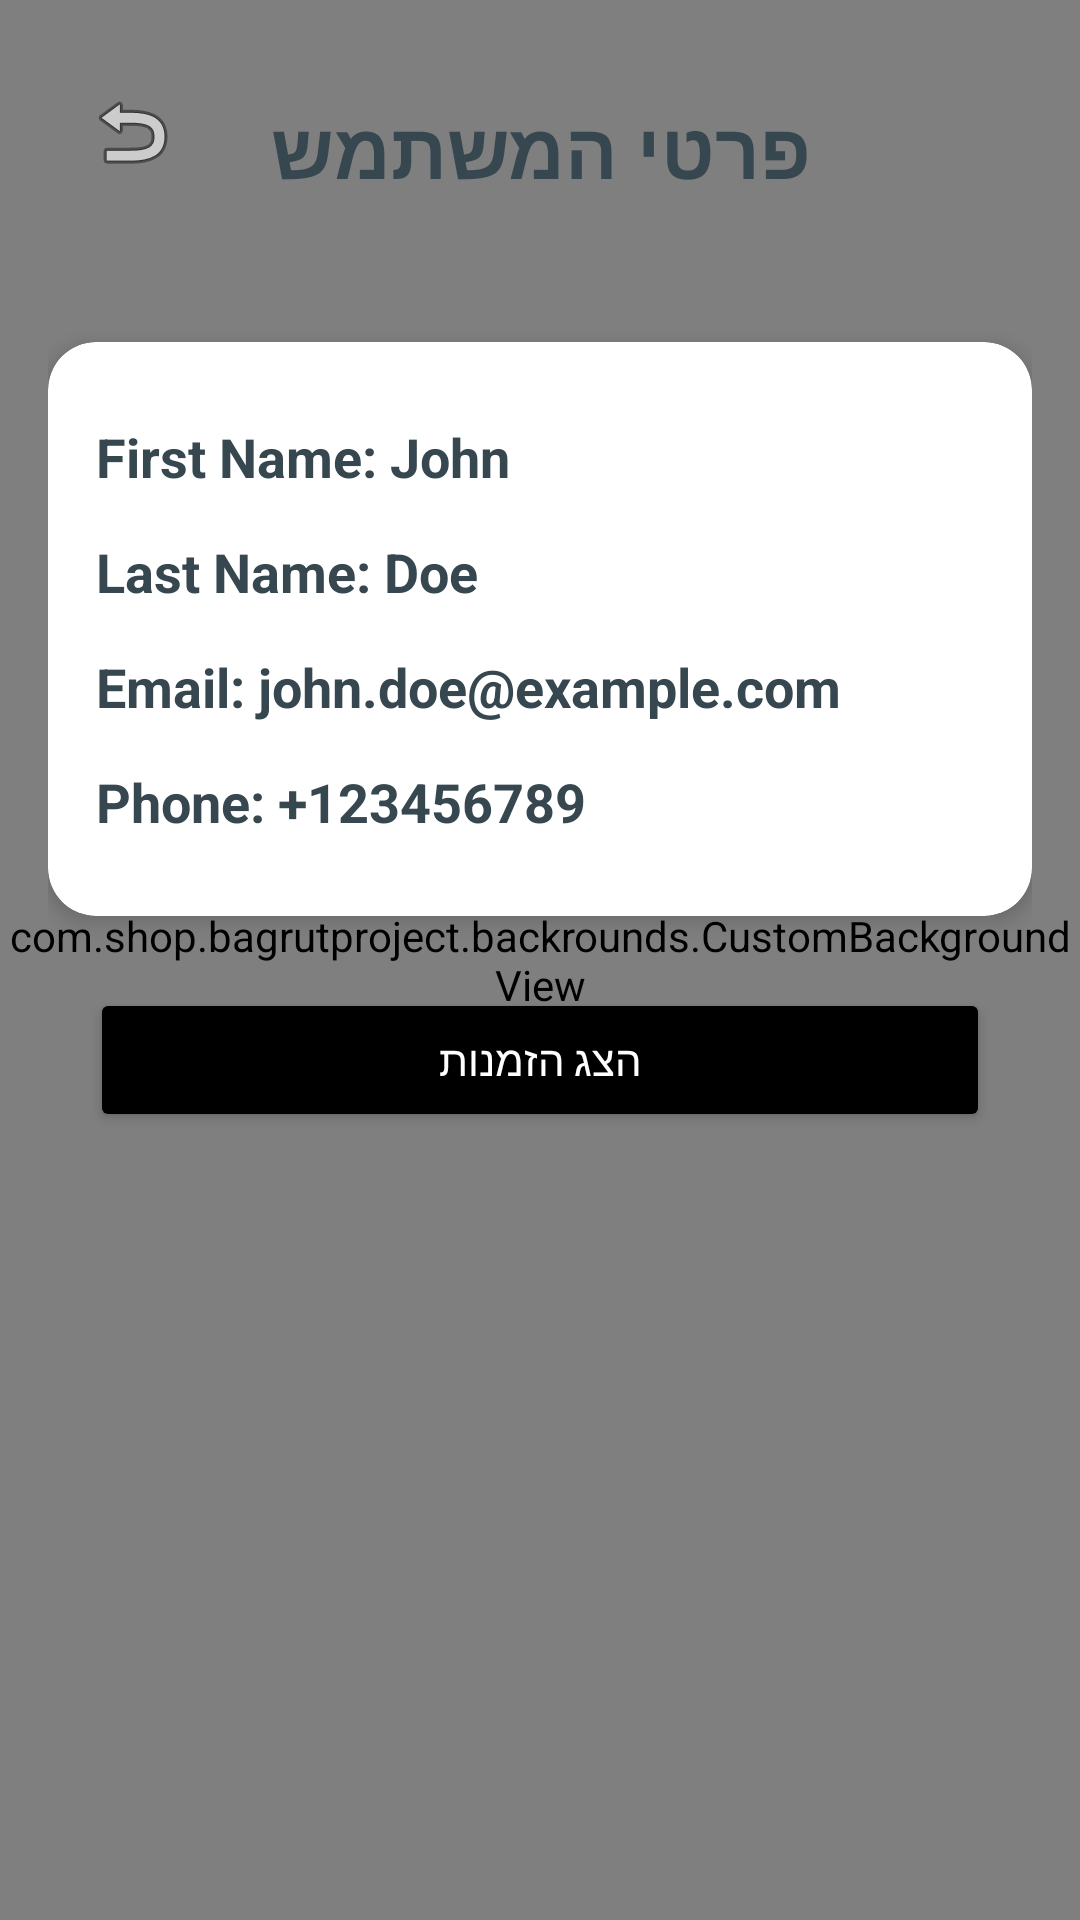

The Android layout XML behind this screen, and the referenced resources:
<!-- AndroidManifest.xml: application theme Theme.BagrutProject -->
<!-- res/layout/activity_user_detail.xml -->
<?xml version="1.0" encoding="utf-8"?>
<FrameLayout xmlns:android="http://schemas.android.com/apk/res/android"
    xmlns:app="http://schemas.android.com/apk/res-auto"
    xmlns:tools="http://schemas.android.com/tools"
    android:layout_width="match_parent"
    android:layout_height="match_parent">

    
    <com.shop.bagrutproject.backrounds.CustomBackgroundView
        android:layout_width="match_parent"
        android:layout_height="match_parent" />

    
    <androidx.constraintlayout.widget.ConstraintLayout
        android:layout_width="match_parent"
        android:layout_height="match_parent"
        android:padding="16dp">

        <TextView
            android:id="@+id/pageTitle"
            android:layout_width="wrap_content"
            android:layout_height="wrap_content"
            android:text="פרטי המשתמש"
            android:textSize="26sp"
            android:textStyle="bold"
            android:textColor="#37474F"
            android:layout_marginTop="16dp"
            android:gravity="center"
            android:layout_gravity="center_horizontal"
            app:layout_constraintTop_toTopOf="parent"
            app:layout_constraintStart_toStartOf="parent"
            app:layout_constraintEnd_toEndOf="parent" />


        
        <ImageButton
            android:id="@+id/btnBack"
            android:layout_width="40dp"
            android:layout_height="40dp"
            android:background="?android:attr/selectableItemBackgroundBorderless"
            android:src="@android:drawable/ic_menu_revert"
            android:contentDescription="Back"
            app:layout_constraintTop_toTopOf="parent"
            app:layout_constraintStart_toStartOf="parent"
            android:layout_margin="8dp" />

        
        <androidx.cardview.widget.CardView
            android:id="@+id/userCard"
            android:layout_width="0dp"
            android:layout_height="wrap_content"
            android:layout_marginTop="50dp"
            app:cardCornerRadius="16dp"
            app:cardElevation="4dp"
            app:layout_constraintTop_toBottomOf="@id/btnBack"
            app:layout_constraintStart_toStartOf="parent"
            app:layout_constraintEnd_toEndOf="parent">

            <LinearLayout
                android:layout_width="match_parent"
                android:layout_height="wrap_content"
                android:orientation="vertical"
                android:padding="16dp">

                <TextView
                    android:id="@+id/tvFName"
                    android:layout_width="wrap_content"
                    android:layout_height="wrap_content"
                    android:layout_marginTop="10sp"
                    android:layout_marginBottom="5sp"
                    android:textStyle="bold"
                    android:text="First Name: John"
                    android:textSize="18sp"
                    android:textColor="#37474F"
                    android:paddingBottom="4dp" />

                <TextView
                    android:id="@+id/tvLName"
                    android:layout_width="wrap_content"
                    android:layout_height="wrap_content"
                    android:layout_marginTop="5sp"
                    android:layout_marginBottom="5sp"
                    android:textStyle="bold"
                    android:text="Last Name: Doe"
                    android:textSize="18sp"
                    android:textColor="#37474F"
                    android:paddingBottom="4dp" />

                <TextView
                    android:id="@+id/tvEmail"
                    android:layout_width="wrap_content"
                    android:layout_height="wrap_content"
                    android:layout_marginTop="5sp"
                    android:layout_marginBottom="5sp"
                    android:textStyle="bold"
                    android:text="Email: john.doe@example.com"
                    android:textSize="18sp"
                    android:textColor="#37474F"
                    android:paddingBottom="4dp" />

                <TextView
                    android:id="@+id/tvPhone"
                    android:layout_width="wrap_content"
                    android:layout_height="wrap_content"
                    android:layout_marginTop="5sp"
                    android:layout_marginBottom="10sp"
                    android:textStyle="bold"
                    android:text="Phone: +123456789"
                    android:textSize="18sp"
                    android:textColor="#37474F" />
            </LinearLayout>
        </androidx.cardview.widget.CardView>

        
        <Button
            android:id="@+id/showRecyclerViewBtn"
            android:layout_width="300sp"
            android:layout_height="wrap_content"
            android:text="הצג הזמנות"
            android:textColor="@android:color/white"
            android:backgroundTint="@color/black"
            app:layout_constraintTop_toBottomOf="@id/userCard"
            app:layout_constraintStart_toStartOf="parent"
            app:layout_constraintEnd_toEndOf="parent"
            android:layout_marginTop="24dp" />

        
        <androidx.recyclerview.widget.RecyclerView
            android:id="@+id/recyclerViewOrders2"
            android:layout_width="0dp"
            android:layout_height="300dp"
            android:visibility="gone"
            android:layout_marginTop="16dp"
            app:layout_constraintTop_toBottomOf="@id/showRecyclerViewBtn"
            app:layout_constraintStart_toStartOf="parent"
            app:layout_constraintEnd_toEndOf="parent" />

        
        <Button
            android:id="@+id/closeRecyclerViewBtn"
            android:layout_width="wrap_content"
            android:layout_height="wrap_content"
            android:text="סגור"
            android:textColor="@android:color/white"
            android:backgroundTint="@color/black"
            android:visibility="gone"
            app:layout_constraintTop_toBottomOf="@id/recyclerViewOrders2"
            app:layout_constraintStart_toStartOf="parent"
            app:layout_constraintEnd_toEndOf="parent"
            android:layout_marginTop="16dp" />

    </androidx.constraintlayout.widget.ConstraintLayout>

</FrameLayout>
<!-- resources referenced by this layout -->
<resources>
  <color name="black">#FF000000</color>
  <style name="Theme.BagrutProject" parent="Base.Theme.BagrutProject" />
  <style name="Base.Theme.BagrutProject" parent="Theme.Material3.DayNight">
          
          
      </style>
</resources>
